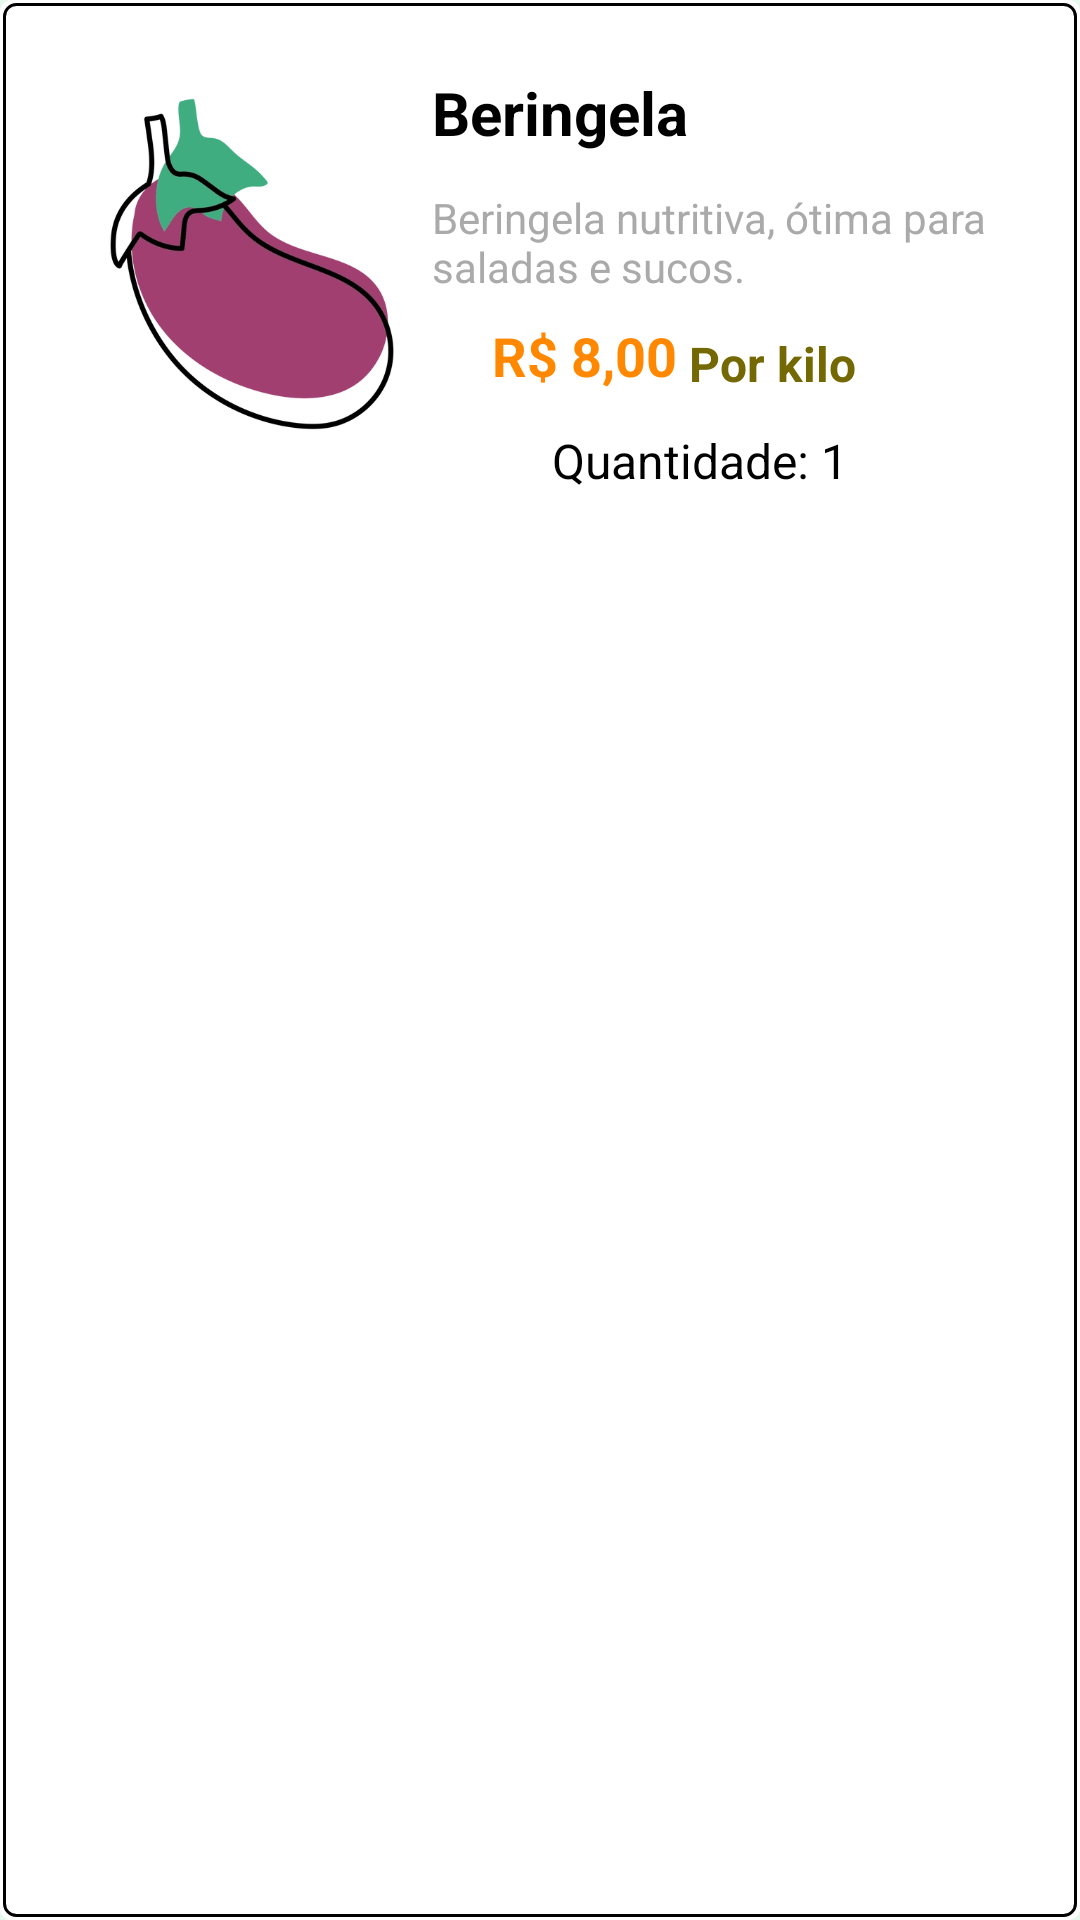

Produce the Android XML layout that renders to this screen, including the resource entries it uses.
<!-- AndroidManifest.xml: application theme Theme.PIM_Mundo_Verde -->
<!-- res/layout/produto.xml -->
<?xml version="1.0" encoding="utf-8"?>
<androidx.constraintlayout.widget.ConstraintLayout xmlns:android="http://schemas.android.com/apk/res/android"
    xmlns:app="http://schemas.android.com/apk/res-auto"
    android:layout_width="match_parent"
    android:layout_height="wrap_content"
    android:background="@drawable/border"
    android:padding="16dp">

    

    

    

    <ImageView
        android:id="@+id/FotoProduto"
        android:layout_width="120dp"
        android:layout_height="120dp"
        android:layout_marginStart="8dp"
        android:layout_marginTop="12dp"
        android:clipToOutline="true"
        android:scaleType="centerCrop"
        android:src="@drawable/beterraba"
        app:layout_constraintStart_toStartOf="parent"
        app:layout_constraintTop_toTopOf="parent" />

    <TextView
        android:id="@+id/nomeProduto"
        android:layout_width="0dp"
        android:layout_height="wrap_content"
        android:layout_marginTop="8dp"
        android:text="Beringela"
        android:textColor="@android:color/black"
        android:textSize="20sp"
        android:textStyle="bold"
        app:layout_constraintEnd_toEndOf="parent"
        app:layout_constraintHorizontal_bias="0.0"
        app:layout_constraintStart_toEndOf="@id/FotoProduto"
        app:layout_constraintTop_toTopOf="parent" />

    <TextView
        android:id="@+id/descricaoProduto"
        android:layout_width="0dp"
        android:layout_height="wrap_content"
        android:text="Beringela nutritiva, ótima para saladas e sucos."
        android:textColor="@android:color/darker_gray"
        android:textSize="14sp"
        android:maxLines="2"
        android:ellipsize="end"
        android:layout_marginTop="12dp"
        app:layout_constraintStart_toEndOf="@id/FotoProduto"
        app:layout_constraintEnd_toEndOf="parent"
        app:layout_constraintTop_toBottomOf="@id/nomeProduto" />

    

    

    

    <TextView
        android:id="@+id/precoProduto"
        android:layout_width="wrap_content"
        android:layout_height="wrap_content"
        android:layout_marginStart="20dp"
        android:layout_marginTop="8dp"
        android:text="R$ 8,00"
        android:textColor="@android:color/holo_orange_dark"
        android:textSize="18sp"
        android:textStyle="bold"
        app:layout_constraintStart_toEndOf="@id/FotoProduto"
        app:layout_constraintTop_toBottomOf="@id/descricaoProduto" />

    <TextView
        android:id="@+id/porkilo"
        android:layout_width="wrap_content"
        android:layout_height="wrap_content"
        android:layout_marginStart="4dp"
        android:layout_marginTop="4dp"
        android:text="Por kilo"
        android:textColor="#736801"
        android:textSize="16sp"
        android:textStyle="bold"
        app:layout_constraintStart_toEndOf="@id/precoProduto"
        app:layout_constraintTop_toTopOf="@id/precoProduto" />

    <TextView
        android:id="@+id/quantidadeProduto"
        android:layout_width="wrap_content"
        android:layout_height="wrap_content"
        android:layout_marginStart="40dp"
        android:layout_marginTop="12dp"
        android:text="Quantidade: 1"
        android:textColor="@android:color/black"
        android:textSize="16sp"
        app:layout_constraintStart_toEndOf="@id/FotoProduto"
        app:layout_constraintTop_toBottomOf="@id/precoProduto" />

</androidx.constraintlayout.widget.ConstraintLayout>
<!-- resources referenced by this layout -->
<resources>
  <!-- drawable beterraba: webp bitmap (drawable, 31432 bytes) -->
  <!-- drawable border (drawable) -->
  <?xml version="1.0" encoding="utf-8"?>
  <layer-list xmlns:android="http://schemas.android.com/apk/res/android">
      <item>
          <shape android:shape="rectangle">
              <solid android:color="@android:color/white" /> 
              <corners android:radius="4dp" /> 
          </shape>
      </item>
      <item android:left="1dp" android:right="1dp" android:top="1dp" android:bottom="1dp">
          <shape android:shape="rectangle">
              <solid android:color="@android:color/transparent" /> 
              <stroke
                  android:width="1dp"
                  android:color="@android:color/black" /> 
              <corners android:radius="4dp" /> 
          </shape>
      </item>
  </layer-list>
  <style name="Theme.PIM_Mundo_Verde" parent="Theme.AppCompat.Light.NoActionBar">
          
          <item name="android:statusBarColor">@android:color/transparent</item>
  
          
          <item name="android:windowBackground">@color/verde_claro</item>
  
          
          <item name="buttonStyle">@style/CustomButtonStyle</item>
      </style>
  <color name="verde_claro">#e6f9ec</color>
  <style name="CustomButtonStyle" parent="Widget.AppCompat.Button">
          <item name="android:background">@drawable/background_button</item>
          <item name="android:padding">10dp</item>
          
          <item name="android:textColor">#ffffff</item>
      </style>
  <!-- drawable background_button (drawable) -->
  <?xml version="1.0" encoding="utf-8"?>
  <shape xmlns:android="http://schemas.android.com/apk/res/android"
      android:shape="rectangle">
  
      <solid android:color="#99A63C"/> 
      <corners android:radius="30dp"/>
  
  </shape>
</resources>
